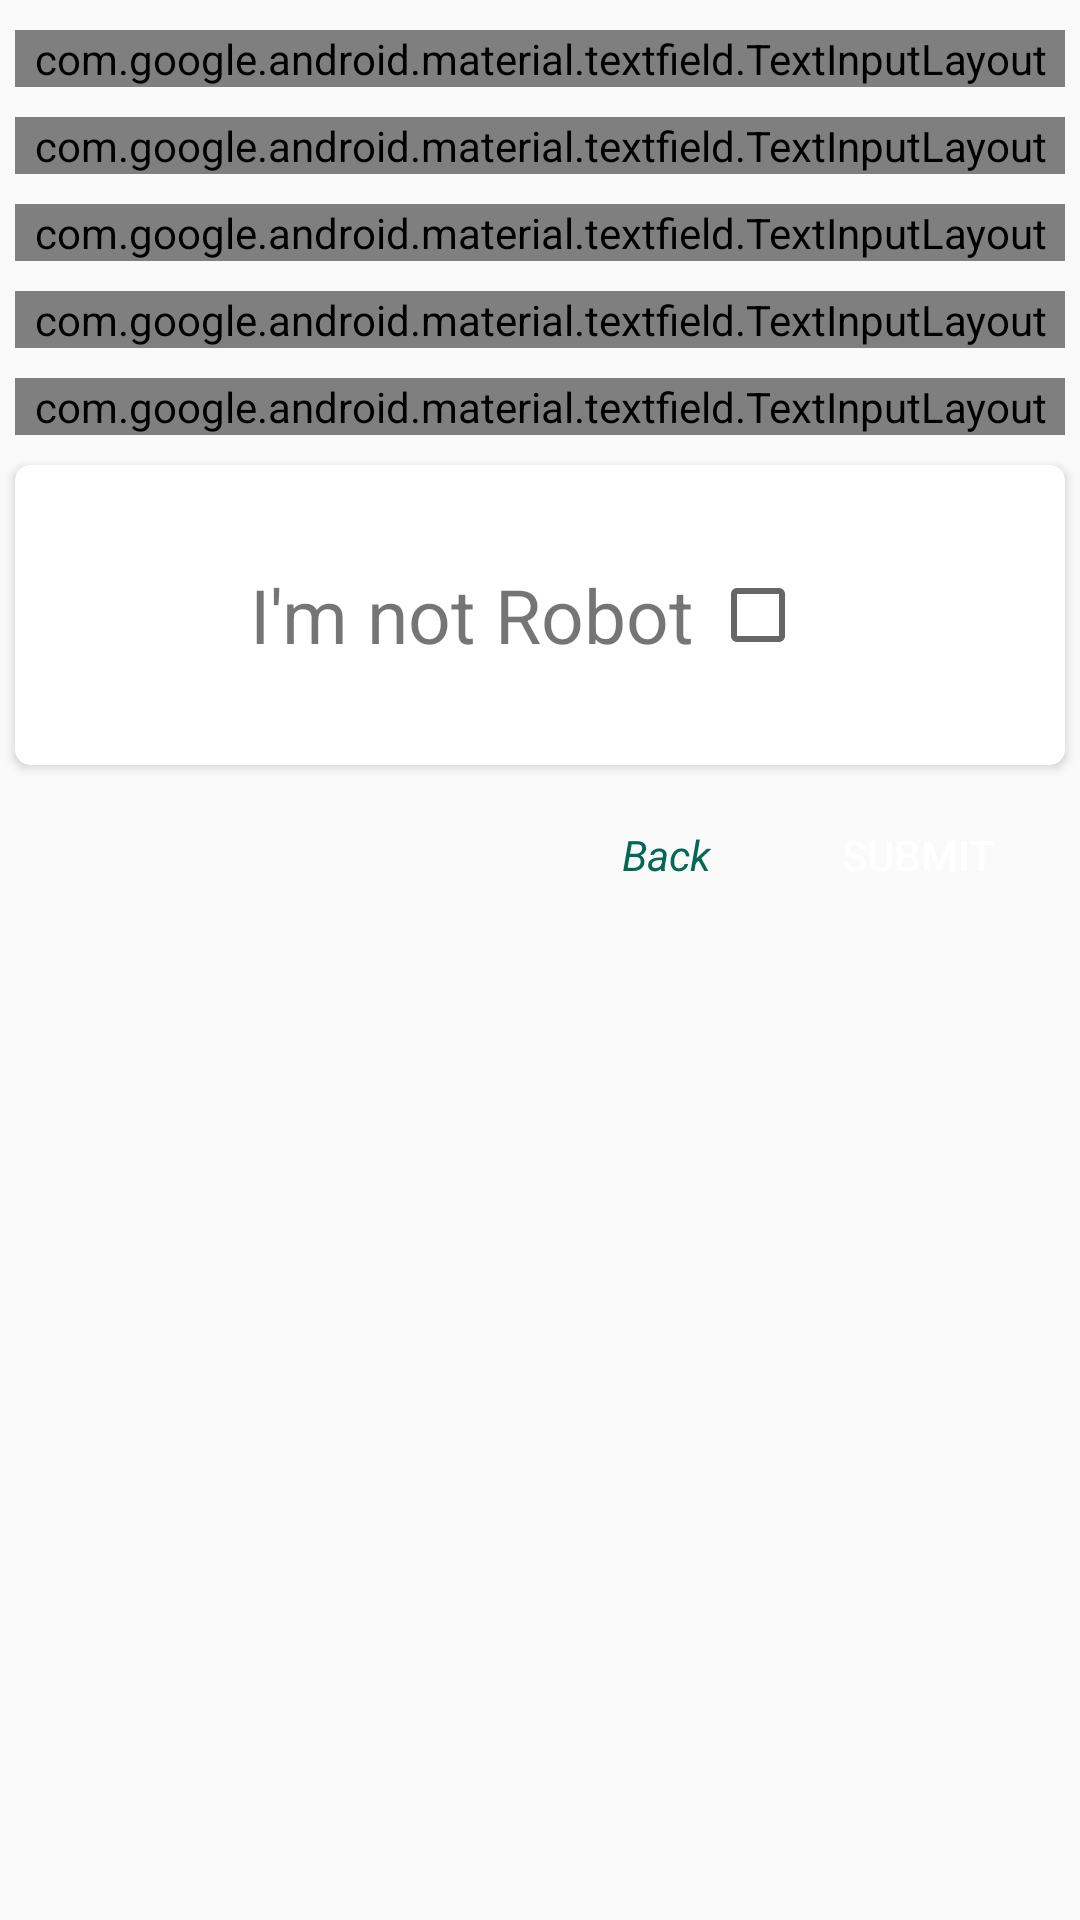

Android layout source for this screen:
<!-- AndroidManifest.xml: application theme AppTheme -->
<!-- res/layout/activity_sign_up.xml -->
<?xml version="1.0" encoding="utf-8"?>
<RelativeLayout
    xmlns:android="http://schemas.android.com/apk/res/android"
    xmlns:app="http://schemas.android.com/apk/res-auto"
    xmlns:tools="http://schemas.android.com/tools"
    android:layout_width="match_parent"
    android:orientation="vertical"
    android:layout_height="match_parent"
    tools:context=".SignUp">


    <LinearLayout
        android:layout_width="match_parent"
        android:layout_height="wrap_content"
        android:orientation="vertical">
        <com.google.android.material.textfield.TextInputLayout
            style="@style/Widget.MaterialComponents.TextInputLayout.OutlinedBox"
            android:layout_width="match_parent"
            android:layout_height="wrap_content"
            android:layout_marginLeft="5dp"
            android:layout_marginTop="10dp"
            android:layout_marginRight="5dp"
            android:hint="NIM"
            app:boxStrokeColor="@color/colorPrimaryDark">
            <com.google.android.material.textfield.TextInputEditText
                android:inputType="number"
                android:id="@+id/signupnim"
                android:layout_width="match_parent"
                android:layout_height="wrap_content" />
        </com.google.android.material.textfield.TextInputLayout>

        <com.google.android.material.textfield.TextInputLayout
            style="@style/Widget.MaterialComponents.TextInputLayout.OutlinedBox"
            android:layout_width="match_parent"
            android:layout_height="wrap_content"
            android:layout_marginLeft="5dp"
            android:layout_marginTop="10dp"
            android:layout_marginRight="5dp"
            android:hint="Nama lengkap"
            app:boxStrokeColor="@color/colorPrimaryDark">
            <com.google.android.material.textfield.TextInputEditText
                android:inputType="text"
                android:id="@+id/signupnama"
                android:layout_width="match_parent"
                android:layout_height="wrap_content" />
        </com.google.android.material.textfield.TextInputLayout>

        <com.google.android.material.textfield.TextInputLayout
            style="@style/Widget.MaterialComponents.TextInputLayout.OutlinedBox"
            android:layout_width="match_parent"
            android:layout_height="wrap_content"
            android:layout_marginLeft="5dp"
            android:layout_marginTop="10dp"
            android:layout_marginRight="5dp"
            android:hint="E-mail"
            app:boxStrokeColor="@color/colorPrimaryDark">
            <com.google.android.material.textfield.TextInputEditText
                android:inputType="textEmailAddress"
                android:id="@+id/email"
                android:layout_width="match_parent"
                android:layout_height="wrap_content" />
        </com.google.android.material.textfield.TextInputLayout>
        <com.google.android.material.textfield.TextInputLayout
            style="@style/Widget.MaterialComponents.TextInputLayout.OutlinedBox"
            android:layout_width="match_parent"
            android:layout_height="wrap_content"
            android:layout_marginLeft="5dp"
            android:layout_marginTop="10dp"
            android:layout_marginRight="5dp"
            android:hint="No. Telpon"
            app:boxStrokeColor="@color/colorPrimaryDark">
            <com.google.android.material.textfield.TextInputEditText
                android:inputType="number"
                android:id="@+id/signuptelpon"
                android:layout_width="match_parent"
                android:layout_height="wrap_content" />
        </com.google.android.material.textfield.TextInputLayout>
        <com.google.android.material.textfield.TextInputLayout
            style="@style/Widget.MaterialComponents.TextInputLayout.OutlinedBox"
            android:layout_width="match_parent"
            android:layout_height="wrap_content"
            android:layout_marginLeft="5dp"
            android:layout_marginTop="10dp"
            android:layout_marginRight="5dp"
            app:passwordToggleEnabled="true"
            android:hint="PIN"
            app:boxStrokeColor="@color/colorPrimaryDark">
            <com.google.android.material.textfield.TextInputEditText
                android:inputType="numberPassword"
                android:maxLength="6"
                android:id="@+id/pin"
                android:layout_width="match_parent"
                android:layout_height="wrap_content" />
        </com.google.android.material.textfield.TextInputLayout>

        <androidx.cardview.widget.CardView
            android:layout_marginTop="10dp"
            android:layout_width="350dp"
            android:layout_gravity="center"
            app:cardCornerRadius="5dp"
            android:layout_height="100dp">

            <LinearLayout
                android:gravity="center"
                android:orientation="horizontal"
                android:layout_width="match_parent"
                android:layout_height="match_parent">
                <TextView
                    android:textSize="25dp"
                    android:layout_gravity="center"
                    android:layout_width="wrap_content"
                    android:layout_height="wrap_content"
                    android:text="I'm not Robot"/>
                <CheckBox
                    android:checked="false"
                    android:layout_marginLeft="5dp"
                    android:layout_width="40dp"
                    android:layout_height="40dp"
                    />


            </LinearLayout>

        </androidx.cardview.widget.CardView>

        <RelativeLayout
            android:layout_width="match_parent"
            android:layout_height="60dp">

            <LinearLayout
                android:layout_toLeftOf="@id/btnsubmit"
                android:layout_width="wrap_content"
                android:layout_height="match_parent"
                android:layout_marginRight="15dp">
                <TextView
                    android:onClick="kelogin"
                    android:foreground="?attr/selectableItemBackground"
                    android:layout_gravity="center_vertical"
                    android:layout_width="wrap_content"
                    android:layout_height="wrap_content"
                    android:layout_marginLeft="15dp"
                    android:textStyle="italic"
                    android:textColor="@color/colorPrimary"
                    android:gravity="center_vertical"
                    android:text="Back" />
            </LinearLayout>

            <Button
                android:foreground="?attr/selectableItemBackground"
                android:id="@+id/btnsubmit"
                android:layout_margin="10dp"
                android:layout_alignParentRight="true"
                android:layout_width="wrap_content"
                android:layout_height="wrap_content"
                android:text="Submit"
                android:background="@drawable/cus_but"
                android:textColor="#fff"/>


        </RelativeLayout>
    </LinearLayout>

    <ImageView
        android:id="@+id/dark_signup"
        android:layout_width="match_parent"
        android:layout_height="match_parent"
        android:background="#99000000"
        android:visibility="gone"/>

    <ProgressBar
        android:layout_width="wrap_content"
        android:layout_height="wrap_content"
        android:id="@+id/progress"
        android:layout_centerInParent="true"
        android:visibility="gone" />


</RelativeLayout>
<!-- resources referenced by this layout -->
<resources>
  <color name="colorPrimary">#036955</color>
  <color name="colorPrimaryDark">#00574B</color>
  <style name="AppTheme" parent="Theme.AppCompat.Light.DarkActionBar">
          
          <item name="colorPrimary">@color/colorPrimary</item>
          <item name="colorPrimaryDark">@color/colorPrimaryDark</item>
          <item name="colorAccent">@color/colorPrimary</item>
      </style>
</resources>
